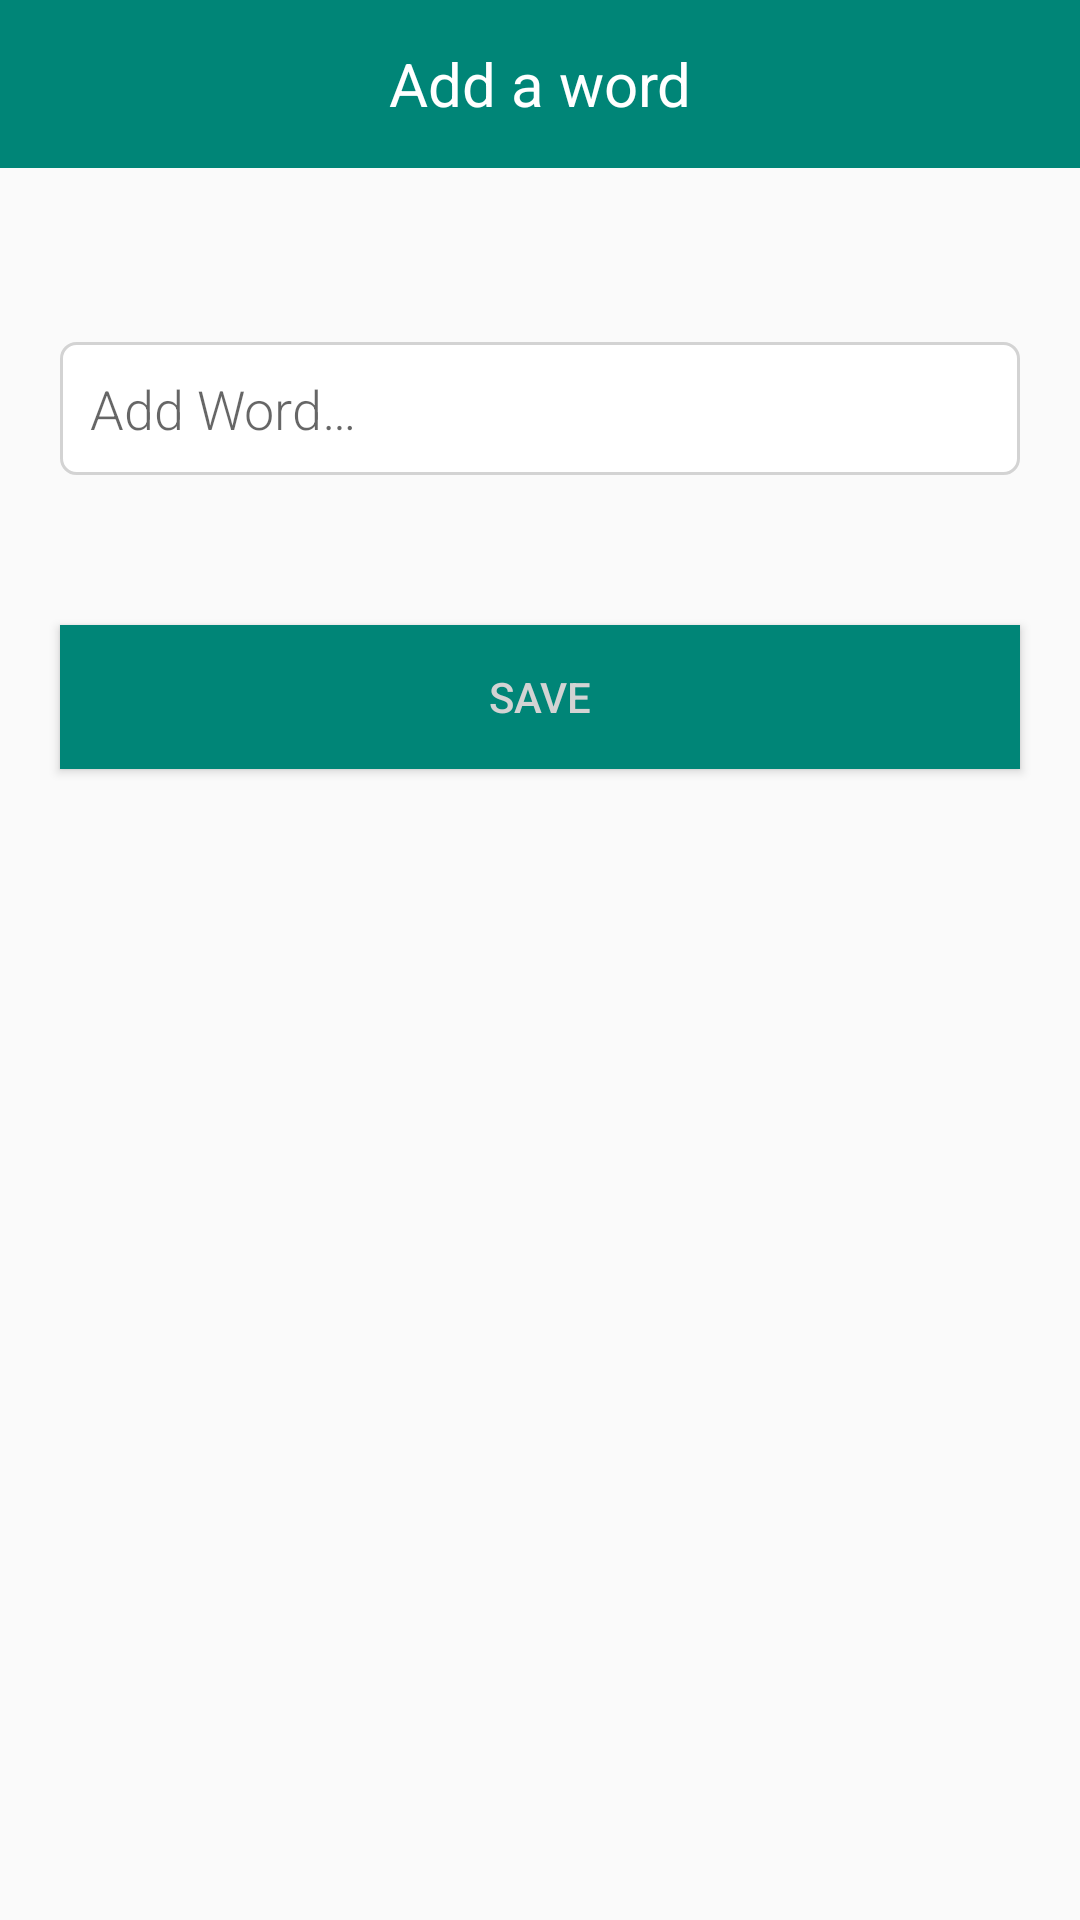

Produce the Android XML layout that renders to this screen, including the resource entries it uses.
<!-- AndroidManifest.xml: application theme AppTheme -->
<!-- res/layout/activity_new_word.xml -->
<?xml version="1.0" encoding="utf-8"?>
<androidx.constraintlayout.widget.ConstraintLayout xmlns:android="http://schemas.android.com/apk/res/android"
    xmlns:app="http://schemas.android.com/apk/res-auto"
    android:orientation="vertical" android:layout_width="match_parent"
    android:layout_height="match_parent">


    <TextView
        android:id="@+id/label"
        android:layout_width="0dp"
        android:layout_height="?actionBarSize"
        android:layout_alignParentStart="true"
        android:layout_alignParentLeft="true"
        android:layout_centerVertical="true"
        android:text="Add a word"
        android:textColor="#ffffff"
        android:textSize="20sp"
        android:gravity="center"
        android:background="@color/colorPrimary"
        app:layout_constraintEnd_toEndOf="parent"
        app:layout_constraintStart_toStartOf="parent"
        app:layout_constraintTop_toTopOf="parent" />


    <ImageView
        android:id="@+id/iv_back"
        android:layout_width="wrap_content"
        android:layout_height="wrap_content"
        android:padding="7dp"
        android:src="@drawable/iv_back"
        android:clickable="true"
        android:background="?selectableItemBackgroundBorderless"
        app:layout_constraintBottom_toBottomOf="@+id/label"
        app:layout_constraintStart_toStartOf="parent"
        app:layout_constraintTop_toTopOf="parent" />

    <EditText
        android:id="@+id/edit_word"
        android:layout_width="match_parent"
        android:layout_height="wrap_content"
        android:layout_marginTop="58dp"
        android:fontFamily="sans-serif-light"
        android:hint="@string/hint_word"
        android:inputType="textAutoComplete"
        android:padding="10dp"
        android:background="@drawable/bg_round"
        android:layout_marginStart="20dp"
        android:layout_marginEnd="20dp"
        android:layout_marginRight="20dp"
        android:layout_marginLeft="20dp"
        android:textSize="18sp"
        app:layout_constraintTop_toBottomOf="@+id/label"/>

    <Button
        android:id="@+id/button_save"
        android:layout_width="0dp"
        android:layout_height="wrap_content"
        android:layout_marginTop="50dp"
        android:background="@color/colorPrimary"
        android:text="@string/button_save"
        android:textColor="@color/buttonLabel"
        app:layout_constraintEnd_toEndOf="@+id/edit_word"
        app:layout_constraintStart_toStartOf="@+id/edit_word"
        app:layout_constraintTop_toBottomOf="@+id/edit_word" />

</androidx.constraintlayout.widget.ConstraintLayout>
<!-- resources referenced by this layout -->
<resources>
  <color name="buttonLabel">#d3d3d3</color>
  <color name="colorPrimary">#008577</color>
  <!-- drawable bg_round (drawable) -->
  <?xml version="1.0" encoding="utf-8"?>
  <shape xmlns:android="http://schemas.android.com/apk/res/android">
  
      <corners android:radius="5dp"></corners>
  
      <stroke android:color="@color/buttonLabel" android:width="1dp"/>
      <solid android:color="@color/white"/>
  </shape>
  <string name="button_save">Save</string>
  <string name="hint_word">Add Word…</string>
  <style name="AppTheme" parent="Theme.AppCompat.Light.NoActionBar">
          
          <item name="colorPrimary">@color/colorPrimary</item>
          <item name="colorPrimaryDark">@color/colorPrimaryDark</item>
          <item name="colorAccent">@color/colorAccent</item>
      </style>
  <color name="white">#FFFFFF</color>
  <color name="colorPrimaryDark">#00574B</color>
  <color name="colorAccent">#008577</color>
</resources>
